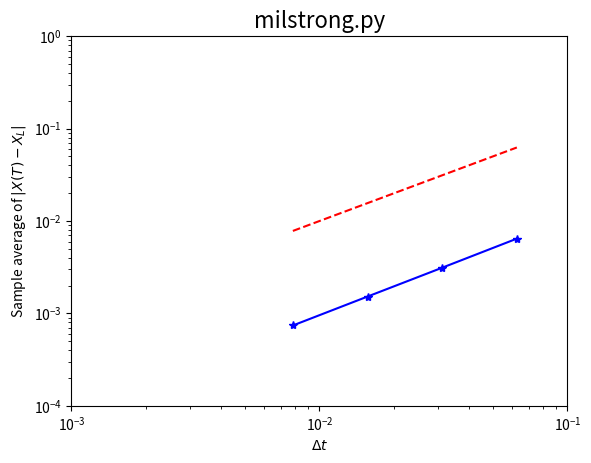

This figure's Python source:
#MILSTRONG Test strong convergence of Milstein
#
# SDE is  dX = r*X*(K-X) dt + beta*X dW,   X(0) = Xzero,
#       where r = 2, K = 1, beta = 0.25, Xzero = 0.5.
#
# Discretized Brownian path over [0,1] has dt = 2^(-11).
# Milstein uses timesteps 128*dt, 64*dt, 32*dt, 16*dt (also dt for reference).
#
# Examines strong convergence at T=1:  E | X_L - X_T |.
#
# Adapted from 
# Desmond J. Higham "An Algorithmic Introduction to Numerical Simulation of 
#                    Stochastic Differential Equations"
#
# http://www.caam.rice.edu/~cox/stoch/dhigham.pdf

import numpy as np
import matplotlib.pyplot as plt

from numpy.random import MT19937
from numpy.random import RandomState, SeedSequence
rs = RandomState(MT19937(SeedSequence(100)))

r, K, T, N = 2, 1, 1, 2**11
beta=0.25
Xzero=0.5
dt=float(T)/N
M=500
R = [1, 16, 32, 64, 128]
num_vals = len(R)
dW = np.sqrt(dt)*rs.randn(M,N)
Xmil = np.zeros((M,num_vals))

for i in range(num_vals):
    Dt = R[i]*dt
    L=float(N)/R[i]
    Xtemp = Xzero*np.ones(M)
    Dtr = Dt * r
    for j in range(1,int(L)+1):
        Winc=np.sum(dW[:,range(R[i]*(j-1),R[i]*j)],axis=1)
        Xtemp += Dtr*Xtemp*(K-Xtemp) + beta*Xtemp*Winc \
                 + 0.5*beta**2*Xtemp*(np.power(Winc,2)-Dt)
    Xmil[:,i] = Xtemp

Xref = Xmil[:,0]
Xerr = np.abs(Xmil[:,range(1,num_vals)] - np.tile(Xref,[4,1]).T)
Dtvals = np.multiply(dt,R[1:5])

plt.loglog(Dtvals,np.mean(Xerr,0),'b*-')
plt.loglog(Dtvals,Dtvals,'r--')
plt.axis([1e-3, 1e-1, 1e-4, 1])
plt.xlabel('$\Delta t$'); plt.ylabel('Sample average of $|X(T)-X_L|$')
plt.title('milstrong.py',fontsize=16)

#### Least squares fit of error = C * Dt^q ####
coeffMatrix = np.column_stack((np.ones((4,1)), np.log(Dtvals)))
xerr_log=np.log(np.mean(Xerr,0))
x_lsq = np.linalg.lstsq(coeffMatrix,xerr_log,rcond=None)[0]; q=x_lsq[1]
resid=np.linalg.norm(np.dot(coeffMatrix,x_lsq) - xerr_log)
print('residual = ', resid)
print('q = ', q)
plt.show()
